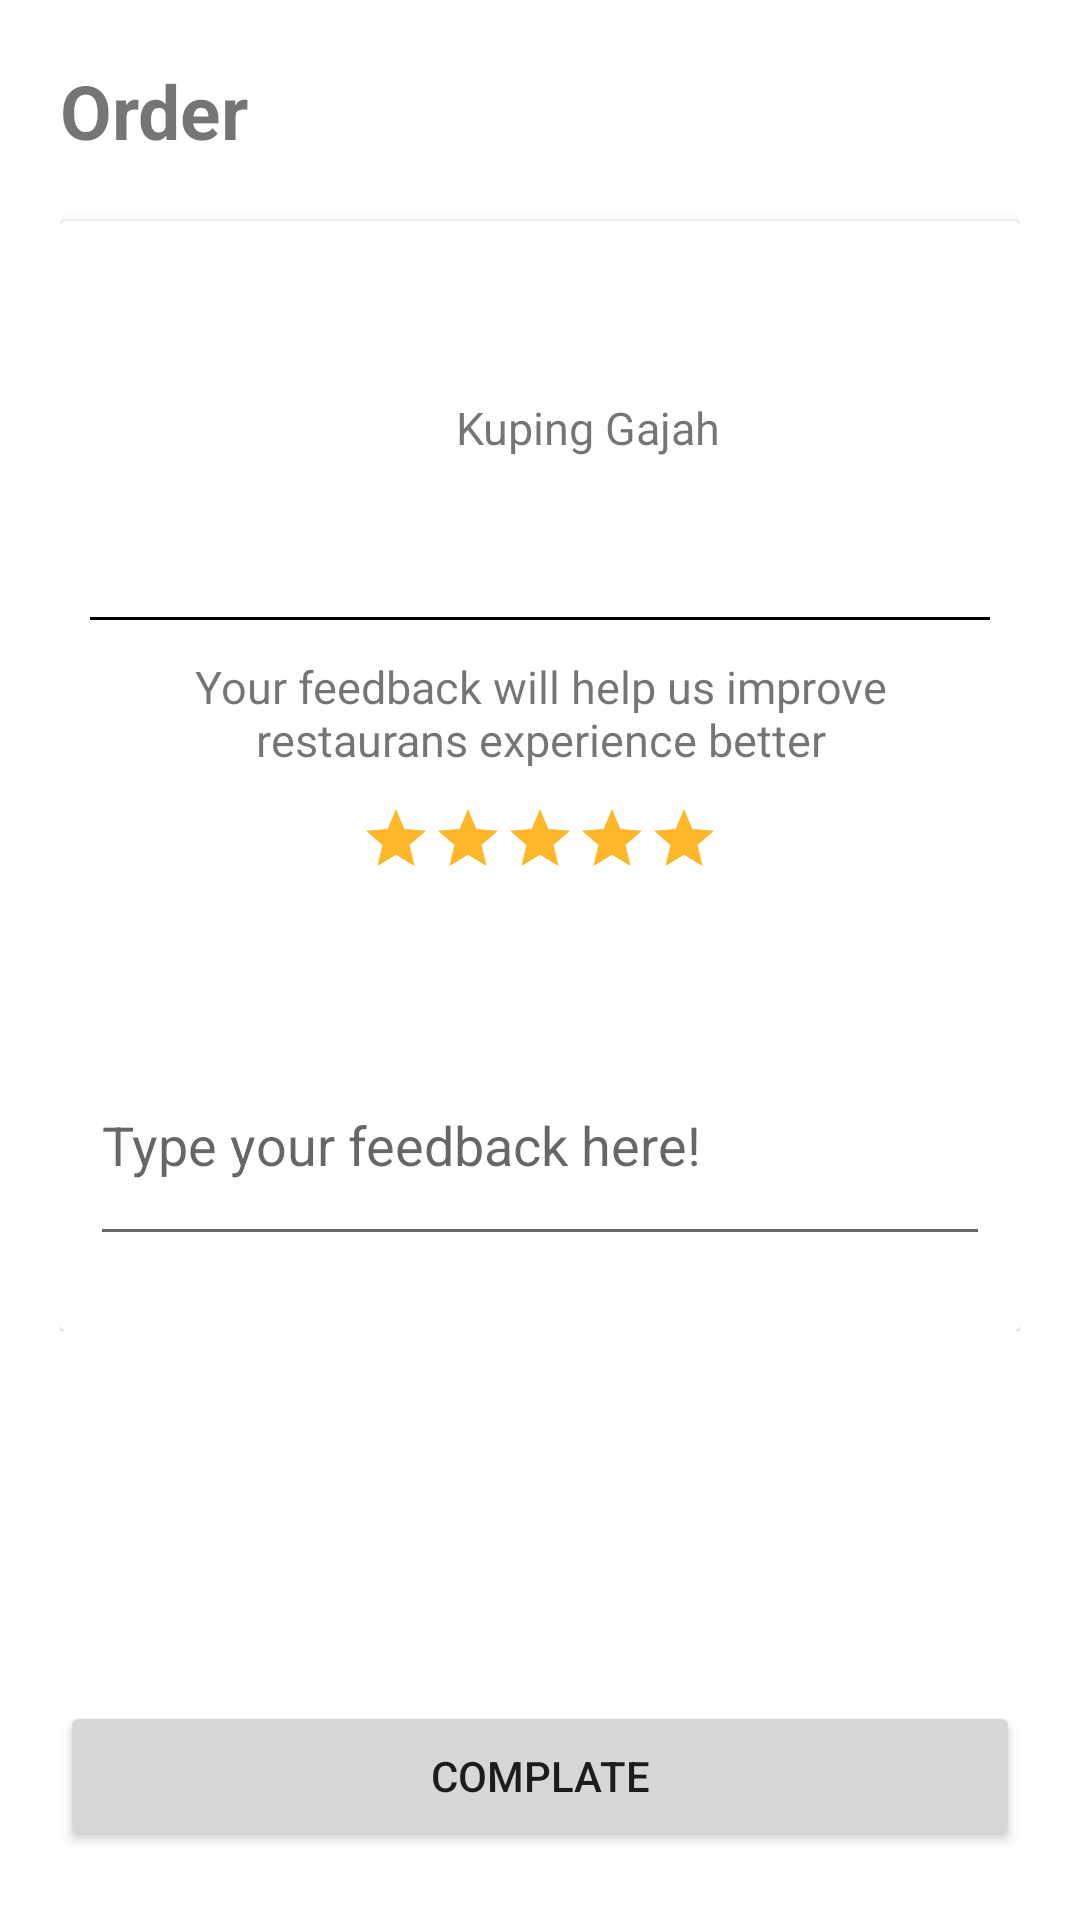

Produce the Android XML layout that renders to this screen, including the resource entries it uses.
<!-- AndroidManifest.xml: application theme Theme.Jastpin -->
<!-- res/layout/activity_checkout.xml -->
<?xml version="1.0" encoding="utf-8"?>
<androidx.constraintlayout.widget.ConstraintLayout xmlns:android="http://schemas.android.com/apk/res/android"
    xmlns:app="http://schemas.android.com/apk/res-auto"
    xmlns:tools="http://schemas.android.com/tools"
    android:layout_width="match_parent"
    android:layout_height="match_parent"
    tools:context=".CheckoutActivity">

    <LinearLayout
        app:layout_constraintTop_toTopOf="parent"
        android:layout_width="match_parent"
        android:layout_height="wrap_content"
        android:orientation="vertical"
        android:padding="20dp">

        <TextView
            android:layout_width="wrap_content"
            android:layout_height="wrap_content"
            android:text="Order"
            android:textStyle="bold"
            android:textSize="25sp"/>
        
        <androidx.cardview.widget.CardView
            android:layout_width="match_parent"
            android:layout_height="370dp"
            android:layout_marginTop="20dp"
            >

            <LinearLayout
                android:layout_width="match_parent"
                android:layout_height="match_parent"
                android:orientation="vertical"
                android:paddingHorizontal="10dp"
                android:paddingVertical="24dp">

                <LinearLayout
                    android:layout_width="match_parent"
                    android:layout_height="wrap_content"
                    android:gravity="center_vertical">

                    <ImageView
                        android:id="@+id/gambar_check"
                        android:layout_width="90dp"
                        android:layout_height="90dp"/>

                    <TextView
                        android:id="@+id/tv_check"
                        android:layout_width="wrap_content"
                        android:layout_height="wrap_content"
                        android:text="Kuping Gajah"
                        android:textSize="15sp"
                        android:layout_marginLeft="32dp"
                        android:layout_gravity="center_vertical"/>

                </LinearLayout>

                <View
                    android:layout_width="match_parent"
                    android:layout_height="1dp"
                    android:layout_marginTop="18dp"
                    android:background="@color/black"/>

                <TextView
                    android:layout_width="wrap_content"
                    android:layout_height="wrap_content"
                    android:textAlignment="center"
                    android:layout_marginTop="12dp"
                    android:textSize="15sp"
                    android:text="Your feedback will help us improve restaurans experience better"/>

                <LinearLayout
                    android:layout_width="wrap_content"
                    android:layout_height="wrap_content"
                    android:orientation="horizontal"
                    android:layout_marginTop="11dp"
                    android:layout_gravity="center">

                    <ImageView
                        android:layout_width="wrap_content"
                        android:layout_height="wrap_content"
                        android:src="@drawable/ic_baseline_star_24"/>

                    <ImageView
                        android:layout_width="wrap_content"
                        android:layout_height="wrap_content"
                        android:src="@drawable/ic_baseline_star_24"/>

                    <ImageView
                        android:layout_width="wrap_content"
                        android:layout_height="wrap_content"
                        android:src="@drawable/ic_baseline_star_24"/>

                    <ImageView
                        android:layout_width="wrap_content"
                        android:layout_height="wrap_content"
                        android:src="@drawable/ic_baseline_star_24"/>

                    <ImageView
                        android:layout_width="wrap_content"
                        android:layout_height="wrap_content"
                        android:src="@drawable/ic_baseline_star_24"/>

                </LinearLayout>
                
                <EditText
                    android:layout_width="match_parent"
                    android:layout_height="77dp"
                    android:layout_marginTop="50dp"
                    android:hint="Type your feedback here!"/>

            </LinearLayout>

        </androidx.cardview.widget.CardView>

    </LinearLayout>

    <Button
        android:layout_width="match_parent"
        android:layout_height="50dp"
        android:text="Complate"
        android:textAlignment="center"
        android:layout_marginHorizontal="20dp"
        android:layout_marginBottom="23dp"
        app:layout_constraintBottom_toBottomOf="parent"/>

</androidx.constraintlayout.widget.ConstraintLayout>
<!-- resources referenced by this layout -->
<resources>
  <color name="black">#FF000000</color>
  <!-- drawable ic_baseline_star_24 (drawable) -->
  <vector android:height="24dp" android:tint="#FEB72B"
      android:viewportHeight="24" android:viewportWidth="24"
      android:width="24dp" xmlns:android="http://schemas.android.com/apk/res/android">
      <path android:fillColor="@android:color/white" android:pathData="M12,17.27L18.18,21l-1.64,-7.03L22,9.24l-7.19,-0.61L12,2 9.19,8.63 2,9.24l5.46,4.73L5.82,21z"/>
  </vector>
  <style name="Theme.Jastpin" parent="Theme.MaterialComponents.DayNight.NoActionBar">
          
          <item name="colorPrimary">@color/purple_200</item>
          <item name="colorPrimaryVariant">@color/purple_700</item>
          <item name="colorOnPrimary">@color/white</item>
          
          <item name="colorSecondary">@color/teal_200</item>
          <item name="colorSecondaryVariant">@color/teal_700</item>
          <item name="colorOnSecondary">@color/black</item>
          
          <item name="android:statusBarColor" tools:targetApi="l">?attr/colorPrimaryVariant</item>
          
      </style>
  <color name="purple_200">#9B51E0</color>
  <color name="purple_700">#FF3700B3</color>
  <color name="white">#FFFFFFFF</color>
  <color name="teal_200">#FF03DAC5</color>
  <color name="teal_700">#FF018786</color>
</resources>
